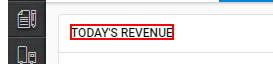
Workflow: Uniware_NavigateToPurchaseOrder

Step 1: find the element 'Today's Revenue'
